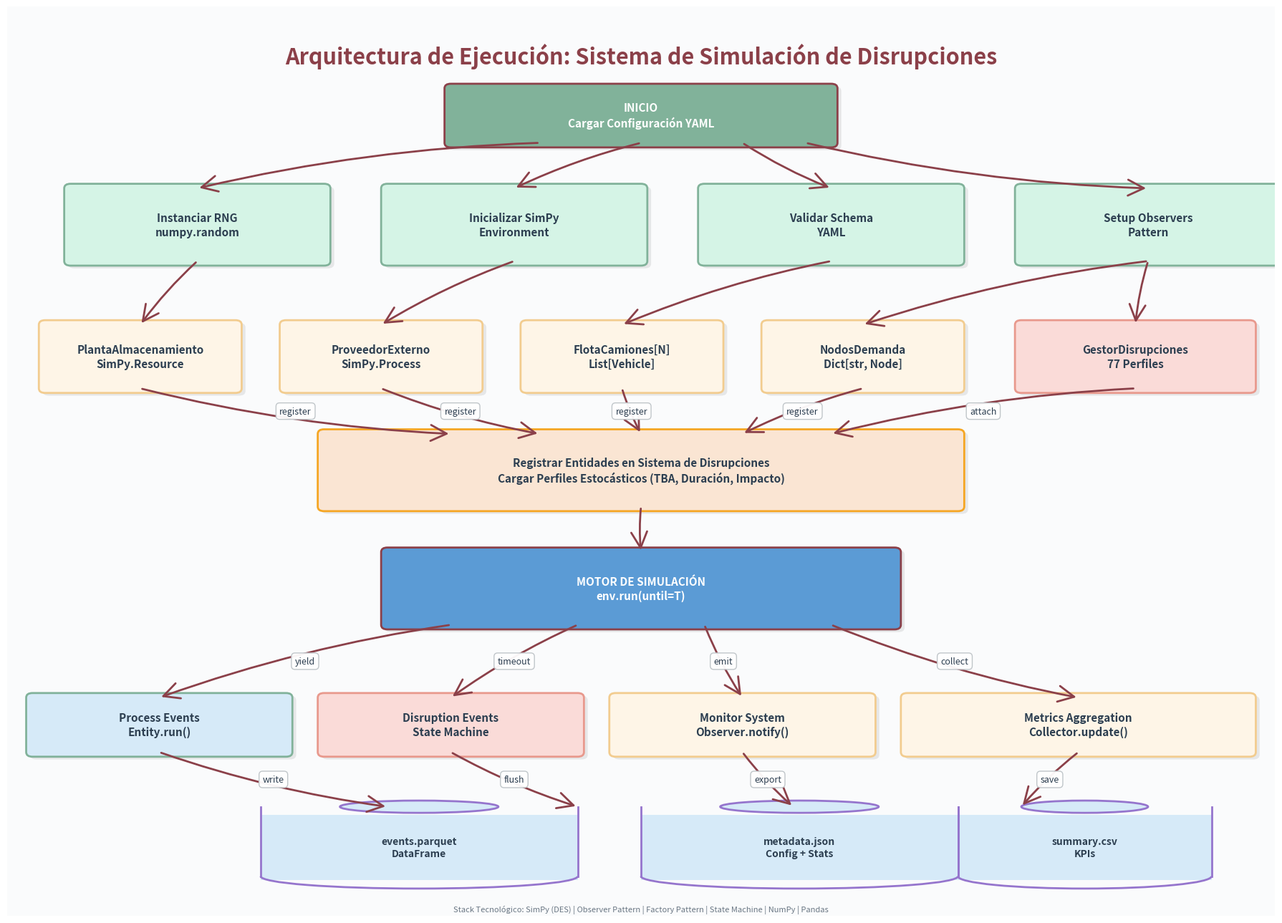
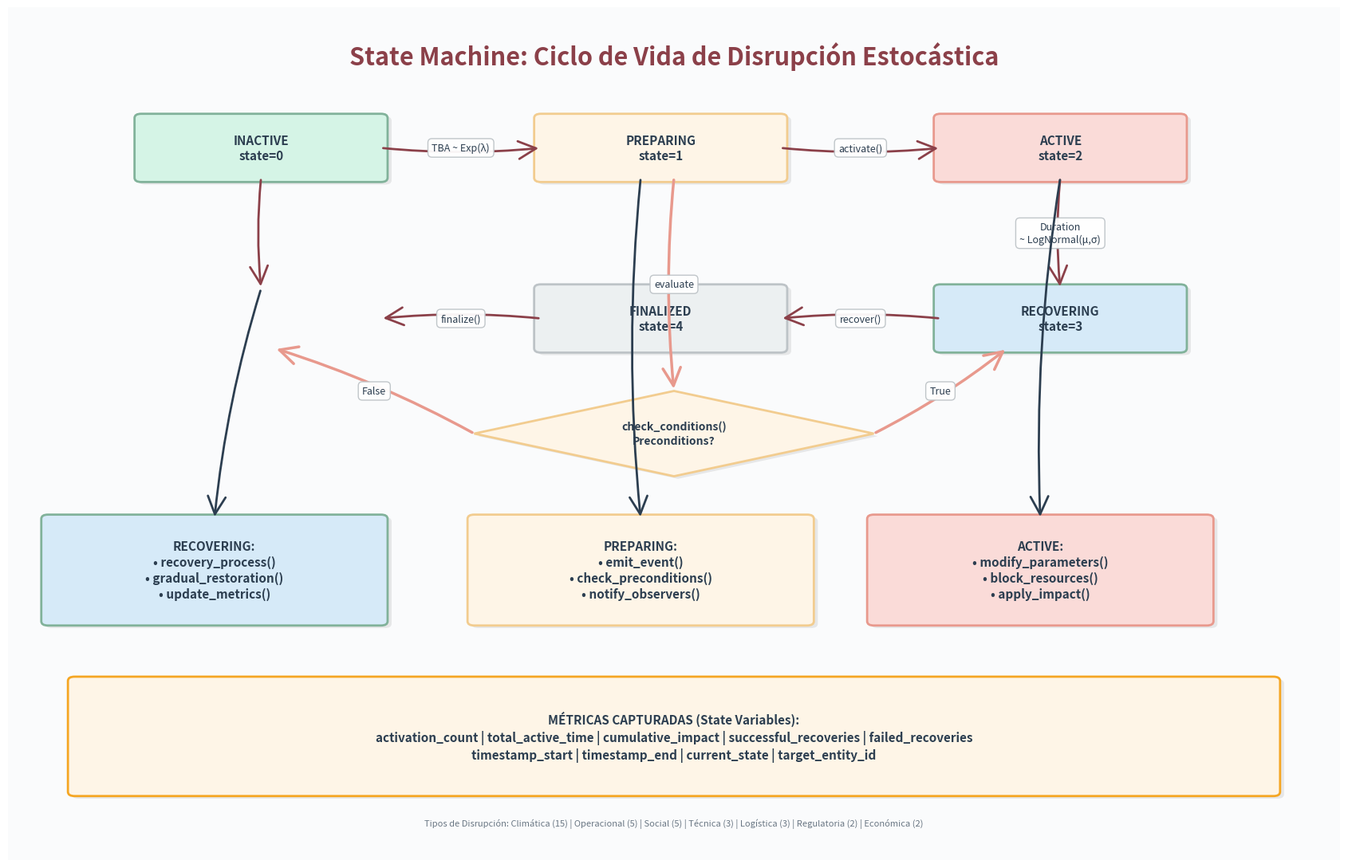
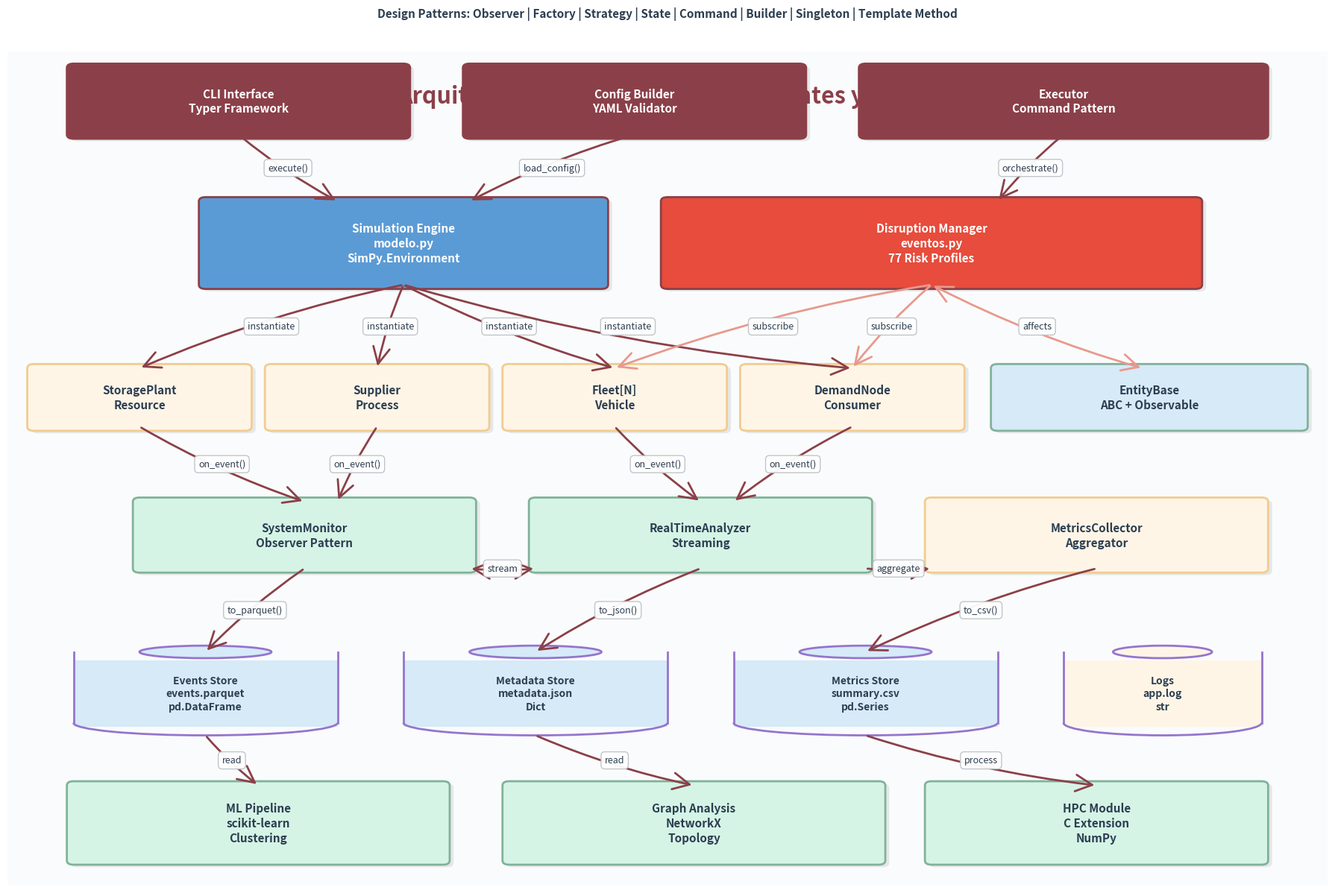
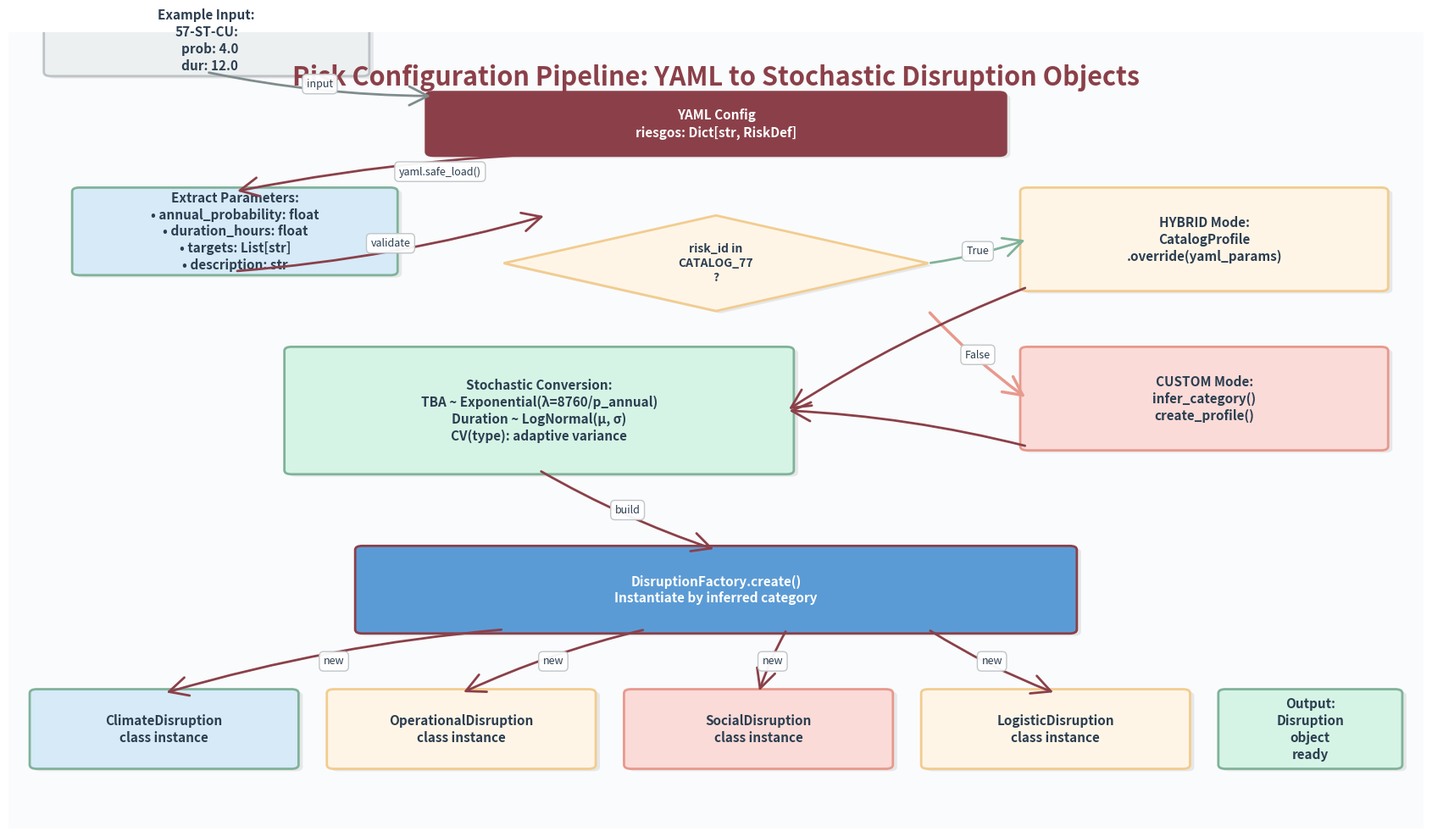
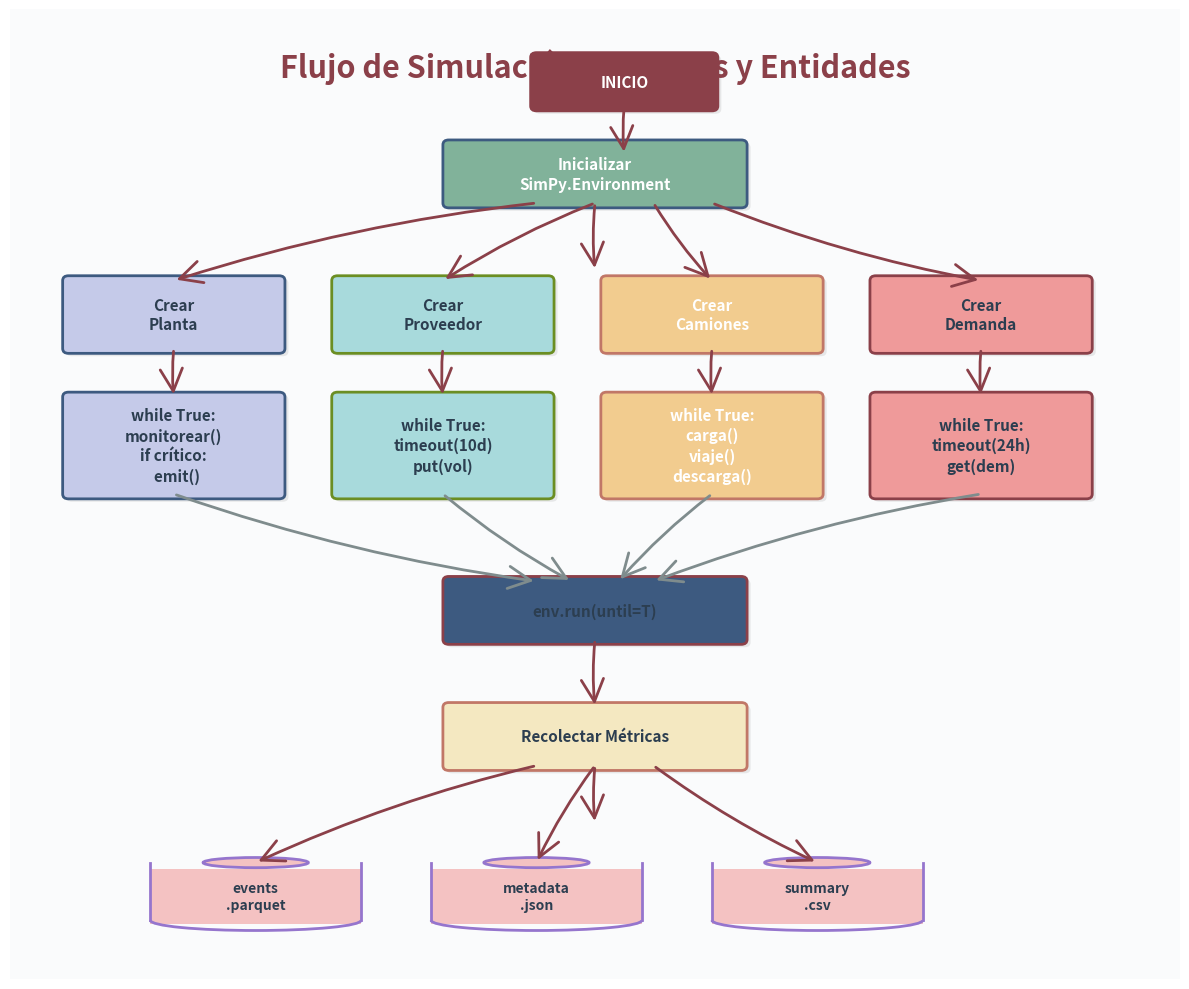

Recreate these plots in Python, in order.
"""
Generador de diagramas de flujo profesionales para la tesis SimRes-GLP-Aysén.
Estilo: Draw.io profesional, limpio y académico.
"""
import matplotlib.pyplot as plt
import matplotlib.patches as mpatches
from matplotlib.patches import FancyBboxPatch, FancyArrowPatch, Rectangle
import numpy as np

# === PALETA WES ANDERSON ===
# Inspirada en "The Grand Budapest Hotel", "Moonrise Kingdom" y "The Royal Tenenbaums"
COLORES = {
    # Colores principales Wes Anderson
    'rosa_pastel': '#F4C2C2',        # Rosa suave (Grand Budapest)
    'salmon': '#E8998D',              # Salmon vintage
    'amarillo_mostaza': '#F2CC8F',    # Mostaza suave
    'azul_pastel': '#81B29A',         # Verde azulado (Moonrise)
    'verde_menta': '#A8DADC',         # Menta claro
    'coral': '#EF9A9A',               # Coral suave
    'beige': '#F4E8C1',               # Beige cálido
    'lavanda': '#C5CAE9',             # Lavanda suave

    # Tonos más saturados para contraste
    'bordo': '#8B4049',               # Bordo profundo
    'azul_oscuro': '#3D5A80',         # Azul profundo
    'verde_bosque': '#6B8E23',        # Verde oliva
    'terracota': '#C17767',           # Terracota

    # Colores técnicos manteniendo paleta
    'azul_principal': '#5B9BD5',      # Azul más suave
    'verde_proceso': '#7ED321',       # Verde proceso
    'naranja_warning': '#F5A623',     # Naranja advertencia
    'rojo_error': '#E74C3C',          # Rojo error
    'morado_data': '#9575CD',         # Morado suave

    # Tonos pastel
    'azul_claro': '#D6EAF8',
    'verde_claro': '#D5F4E6',
    'amarillo_claro': '#FEF5E7',
    'naranja_claro': '#FAE5D3',
    'rojo_claro': '#FADBD8',
    'gris_claro': '#ECF0F1',

    # Estados
    'success': '#81B29A',
    'warning': '#F2CC8F',
    'danger': '#E8998D',
    'info': '#81B29A',

    # Texto
    'texto_oscuro': '#2C3E50',
    'texto_claro': '#FFFFFF',
    'texto_gris': '#7F8C8D',

    # Bordes
    'borde_oscuro': '#8B4049',
    'borde_claro': '#BDC3C7',
}

class DiagramadorTesis:
    """Genera diagramas de flujo estilo Draw.io para presentaciones académicas."""

    def __init__(self, estilo='profesional'):
        self.fig = None
        self.ax = None
        self.estilo = estilo

    def crear_lienzo(self, titulo, figsize=(18, 12)):
        """Crea lienzo con estilo profesional Draw.io."""
        self.fig, self.ax = plt.subplots(figsize=figsize, facecolor='white')
        self.ax.set_xlim(0, 10)
        self.ax.set_ylim(0, 10)
        self.ax.axis('off')

        # Fondo sutil
        fondo = Rectangle((0, 0), 10, 10,
                         facecolor='#FAFBFC',
                         edgecolor='none',
                         zorder=0)
        self.ax.add_patch(fondo)

        # Título profesional estilo Draw.io
        self.ax.text(5, 9.6, titulo,
                    fontsize=22, weight='bold',
                    ha='center', va='top',
                    color=COLORES['borde_oscuro'],
                    family='sans-serif')

    def crear_caja(self, x, y, ancho, alto, texto, color, icono=None, borde_color=None):
        """Crea caja estilo Draw.io profesional."""
        if borde_color is None:
            borde_color = COLORES['borde_oscuro']

        # Sombra sutil estilo Draw.io
        sombra = FancyBboxPatch(
            (x + 0.03, y - 0.03), ancho, alto,
            boxstyle="round,pad=0.05",
            edgecolor='none',
            facecolor='#000000',
            alpha=0.08,
            zorder=1
        )
        self.ax.add_patch(sombra)

        # Caja principal con bordes más definidos
        caja = FancyBboxPatch(
            (x, y), ancho, alto,
            boxstyle="round,pad=0.05",
            edgecolor=borde_color,
            facecolor=color,
            linewidth=2,
            zorder=2
        )
        self.ax.add_patch(caja)

        # Determinar color de texto
        texto_color = COLORES['texto_claro'] if self._es_color_oscuro(color) else COLORES['texto_oscuro']

        # Icono opcional
        if icono:
            self.ax.text(x + ancho/2, y + alto*0.68, icono,
                        fontsize=16, ha='center', va='center',
                        color=texto_color, weight='bold')
            texto_y = y + alto*0.32
            fontsize_texto = 10
        else:
            texto_y = y + alto/2
            fontsize_texto = 11

        # Texto principal con mejor tipografía
        self.ax.text(x + ancho/2, texto_y, texto,
                    fontsize=fontsize_texto, ha='center', va='center',
                    color=texto_color,
                    weight='600',
                    family='sans-serif',
                    linespacing=1.3,
                    wrap=True)

    def crear_flecha(self, x1, y1, x2, y2, texto='', estilo='normal', color=None):
        """Crea flecha estilo Draw.io profesional."""
        if color is None:
            color = COLORES['borde_oscuro']

        # Determinar tipo de flecha
        if estilo == 'normal':
            arrowstyle = '->,head_width=0.4,head_length=0.8'
            linewidth = 2
        elif estilo == 'doble':
            arrowstyle = '<->,head_width=0.4,head_length=0.8'
            linewidth = 2
        elif estilo == 'decision':
            arrowstyle = '->,head_width=0.4,head_length=0.8'
            linewidth = 2.5
            color = COLORES['danger']

        flecha = FancyArrowPatch(
            (x1, y1), (x2, y2),
            arrowstyle=arrowstyle,
            color=color,
            linewidth=linewidth,
            connectionstyle="arc3,rad=0.05",
            zorder=3,
            mutation_scale=20
        )
        self.ax.add_patch(flecha)

        # Etiqueta con fondo
        if texto:
            mid_x = (x1 + x2) / 2
            mid_y = (y1 + y2) / 2

            # Fondo blanco con borde sutil
            bbox_props = dict(boxstyle="round,pad=0.4",
                            facecolor='white',
                            edgecolor=COLORES['borde_claro'],
                            linewidth=1,
                            alpha=0.95)

            self.ax.text(mid_x, mid_y, texto,
                        fontsize=9, ha='center', va='center',
                        color=COLORES['texto_oscuro'],
                        bbox=bbox_props,
                        weight='500',
                        style='italic')

    def crear_diamante(self, x, y, ancho, alto, texto, color, borde_color=None):
        """Crea rombo para decisiones estilo Draw.io."""
        if borde_color is None:
            borde_color = COLORES['warning']

        vertices = np.array([
            [x, y + alto/2],           # Izquierda
            [x + ancho/2, y + alto],   # Arriba
            [x + ancho, y + alto/2],   # Derecha
            [x + ancho/2, y]           # Abajo
        ])

        # Sombra sutil
        sombra_vertices = vertices + np.array([0.03, -0.03])
        sombra = mpatches.Polygon(sombra_vertices,
                                 closed=True,
                                 facecolor='#000000',
                                 alpha=0.08,
                                 zorder=1)
        self.ax.add_patch(sombra)

        # Diamante principal
        diamante = mpatches.Polygon(vertices,
                                   closed=True,
                                   edgecolor=borde_color,
                                   facecolor=color,
                                   linewidth=2,
                                   zorder=2)
        self.ax.add_patch(diamante)

        # Texto
        texto_color = COLORES['texto_claro'] if self._es_color_oscuro(color) else COLORES['texto_oscuro']
        self.ax.text(x + ancho/2, y + alto/2, texto,
                    fontsize=10, ha='center', va='center',
                    color=texto_color,
                    weight='600',
                    linespacing=1.3)

    def crear_cilindro(self, x, y, ancho, alto, texto, color, borde_color=None):
        """Crea cilindro para bases de datos estilo Draw.io."""
        from matplotlib.patches import Ellipse, Arc

        if borde_color is None:
            borde_color = COLORES['morado_data']

        # Elipse superior
        elipse_top = Ellipse((x + ancho/2, y + alto),
                            ancho/2, alto*0.15,
                            facecolor=color,
                            edgecolor=borde_color,
                            linewidth=2,
                            zorder=2)
        self.ax.add_patch(elipse_top)

        # Rectángulo central
        rect = Rectangle((x, y + alto*0.1), ancho, alto*0.8,
                        facecolor=color,
                        edgecolor='none',
                        zorder=1)
        self.ax.add_patch(rect)

        # Bordes laterales
        self.ax.plot([x, x], [y + alto*0.15, y + alto],
                    color=borde_color, linewidth=2, zorder=2)
        self.ax.plot([x + ancho, x + ancho], [y + alto*0.15, y + alto],
                    color=borde_color, linewidth=2, zorder=2)

        # Elipse inferior (parcial)
        arc = Arc((x + ancho/2, y + alto*0.15),
                 ancho, alto*0.3,
                 angle=0, theta1=180, theta2=360,
                 edgecolor=borde_color,
                 linewidth=2,
                 zorder=2)
        self.ax.add_patch(arc)

        # Texto
        texto_color = COLORES['texto_claro'] if self._es_color_oscuro(color) else COLORES['texto_oscuro']
        self.ax.text(x + ancho/2, y + alto/2, texto,
                    fontsize=10, ha='center', va='center',
                    color=texto_color,
                    weight='600',
                    linespacing=1.3)

    def _es_color_oscuro(self, color):
        """Determina si un color es oscuro para elegir color de texto."""
        colores_oscuros = [
            COLORES['azul_principal'],
            COLORES['verde_proceso'],
            COLORES['rojo_error'],
            COLORES['morado_data'],
            COLORES['success'],
            COLORES['warning'],
            COLORES['danger'],
            COLORES['info'],
            COLORES['borde_oscuro']
        ]
        return color in colores_oscuros

    def guardar(self, filename, dpi=300):
        """Guarda diagrama en alta resolución."""
        plt.tight_layout()
        plt.savefig(filename, dpi=dpi, bbox_inches='tight',
                   facecolor='white', edgecolor='none')
        print(f"[OK] Diagrama guardado: {filename}")
        plt.close()


def diagrama_1_flujo_principal():
    """Diagrama 1: Flujo principal de la simulación."""
    d = DiagramadorTesis()
    d.crear_lienzo('Arquitectura de Ejecución: Sistema de Simulación de Disrupciones', figsize=(18, 13))

    # Nivel 1: Inicio
    d.crear_caja(3.5, 8.5, 3, 0.6, 'INICIO\nCargar Configuración YAML',
                COLORES['info'])

    # Nivel 2: Inicialización de Componentes
    d.crear_caja(0.5, 7.2, 2, 0.8, 'Instanciar RNG\nnumpy.random',
                COLORES['verde_claro'], borde_color=COLORES['success'])
    d.crear_caja(3, 7.2, 2, 0.8, 'Inicializar SimPy\nEnvironment',
                COLORES['verde_claro'], borde_color=COLORES['success'])
    d.crear_caja(5.5, 7.2, 2, 0.8, 'Validar Schema\nYAML',
                COLORES['verde_claro'], borde_color=COLORES['success'])
    d.crear_caja(8, 7.2, 2, 0.8, 'Setup Observers\nPattern',
                COLORES['verde_claro'], borde_color=COLORES['success'])

    # Flechas Nivel 1 -> Nivel 2
    d.crear_flecha(4.2, 8.5, 1.5, 8.0, '', 'normal')
    d.crear_flecha(5, 8.5, 4, 8.0, '', 'normal')
    d.crear_flecha(5.8, 8.5, 6.5, 8.0, '', 'normal')
    d.crear_flecha(6.3, 8.5, 9, 8.0, '', 'normal')

    # Nivel 3: Instanciación de Entidades del Modelo
    d.crear_caja(0.3, 5.8, 1.5, 0.7, 'PlantaAlmacenamiento\nSimPy.Resource',
                COLORES['amarillo_claro'], borde_color=COLORES['warning'])
    d.crear_caja(2.2, 5.8, 1.5, 0.7, 'ProveedorExterno\nSimPy.Process',
                COLORES['amarillo_claro'], borde_color=COLORES['warning'])
    d.crear_caja(4.1, 5.8, 1.5, 0.7, 'FlotaCamiones[N]\nList[Vehicle]',
                COLORES['amarillo_claro'], borde_color=COLORES['warning'])
    d.crear_caja(6, 5.8, 1.5, 0.7, 'NodosDemanda\nDict[str, Node]',
                COLORES['amarillo_claro'], borde_color=COLORES['warning'])
    d.crear_caja(8, 5.8, 1.8, 0.7, 'GestorDisrupciones\n77 Perfiles',
                COLORES['rojo_claro'], borde_color=COLORES['danger'])

    # Flechas convergentes
    d.crear_flecha(1.5, 7.2, 1.05, 6.5, '', 'normal')
    d.crear_flecha(4, 7.2, 2.95, 6.5, '', 'normal')
    d.crear_flecha(6.5, 7.2, 4.85, 6.5, '', 'normal')
    d.crear_flecha(9, 7.2, 6.75, 6.5, '', 'normal')
    d.crear_flecha(9, 7.2, 8.9, 6.5, '', 'normal')

    # Nivel 4: Registro y Configuración
    d.crear_caja(2.5, 4.5, 5, 0.8, 'Registrar Entidades en Sistema de Disrupciones\nCargar Perfiles Estocásticos (TBA, Duración, Impacto)',
                COLORES['naranja_claro'], borde_color=COLORES['naranja_warning'])

    # Flechas convergencia a configuración
    d.crear_flecha(1.05, 5.8, 3.5, 5.3, 'register', 'normal')
    d.crear_flecha(2.95, 5.8, 4.2, 5.3, 'register', 'normal')
    d.crear_flecha(4.85, 5.8, 5, 5.3, 'register', 'normal')
    d.crear_flecha(6.75, 5.8, 5.8, 5.3, 'register', 'normal')
    d.crear_flecha(8.9, 5.8, 6.5, 5.3, 'attach', 'normal')

    # Nivel 5: Motor de Simulación
    d.crear_caja(3, 3.2, 4, 0.8, 'MOTOR DE SIMULACIÓN\nenv.run(until=T)',
                COLORES['azul_principal'])

    d.crear_flecha(5, 4.5, 5, 4.0, '', 'normal')

    # Nivel 6: Event Loop (Procesamiento Paralelo)
    d.crear_caja(0.2, 1.8, 2, 0.6, 'Process Events\nEntity.run()',
                COLORES['azul_claro'], borde_color=COLORES['info'])
    d.crear_caja(2.5, 1.8, 2, 0.6, 'Disruption Events\nState Machine',
                COLORES['rojo_claro'], borde_color=COLORES['danger'])
    d.crear_caja(4.8, 1.8, 2, 0.6, 'Monitor System\nObserver.notify()',
                COLORES['amarillo_claro'], borde_color=COLORES['warning'])
    d.crear_caja(7.1, 1.8, 2.7, 0.6, 'Metrics Aggregation\nCollector.update()',
                COLORES['amarillo_claro'], borde_color=COLORES['warning'])

    # Flechas paralelas
    d.crear_flecha(3.5, 3.2, 1.2, 2.4, 'yield', 'normal')
    d.crear_flecha(4.5, 3.2, 3.5, 2.4, 'timeout', 'normal')
    d.crear_flecha(5.5, 3.2, 5.8, 2.4, 'emit', 'normal')
    d.crear_flecha(6.5, 3.2, 8.45, 2.4, 'collect', 'normal')

    # Nivel 7: Persistencia de Datos
    d.crear_cilindro(2, 0.3, 2.5, 0.9, 'events.parquet\nDataFrame',
                    COLORES['azul_claro'])
    d.crear_cilindro(5, 0.3, 2.5, 0.9, 'metadata.json\nConfig + Stats',
                    COLORES['azul_claro'])
    d.crear_cilindro(7.5, 0.3, 2, 0.9, 'summary.csv\nKPIs',
                    COLORES['azul_claro'])

    # Flechas convergentes a almacenamiento
    d.crear_flecha(1.2, 1.8, 3, 1.2, 'write', 'normal')
    d.crear_flecha(3.5, 1.8, 4.5, 1.2, 'flush', 'normal')
    d.crear_flecha(5.8, 1.8, 6.2, 1.2, 'export', 'normal')
    d.crear_flecha(8.45, 1.8, 8, 1.2, 'save', 'normal')

    # Nota técnica
    d.ax.text(5, 0.05, 'Stack Tecnológico: SimPy (DES) | Observer Pattern | Factory Pattern | State Machine | NumPy | Pandas',
             fontsize=8, ha='center', style='italic',
             color=COLORES['texto_oscuro'], alpha=0.7)

    d.guardar('diagrama_1_flujo_principal.png')


def diagrama_2_ciclo_disrupcion():
    """Diagrama 2: Ciclo de vida de una disrupción."""
    d = DiagramadorTesis()
    d.crear_lienzo('State Machine: Ciclo de Vida de Disrupción Estocástica', figsize=(17, 11))

    # Estados (círculos como cajas redondeadas)
    d.crear_caja(1, 8, 1.8, 0.7, 'INACTIVE\nstate=0', COLORES['verde_claro'], borde_color=COLORES['success'])
    d.crear_caja(4, 8, 1.8, 0.7, 'PREPARING\nstate=1', COLORES['amarillo_claro'], borde_color=COLORES['warning'])
    d.crear_caja(7, 8, 1.8, 0.7, 'ACTIVE\nstate=2', COLORES['rojo_claro'], borde_color=COLORES['danger'])

    # Flecha ciclo superior
    d.crear_flecha(2.8, 8.35, 4.0, 8.35, 'TBA ~ Exp(λ)', 'normal')
    d.crear_flecha(5.8, 8.35, 7.0, 8.35, 'activate()', 'normal')

    # Estados inferiores
    d.crear_caja(7, 6, 1.8, 0.7, 'RECOVERING\nstate=3', COLORES['azul_claro'], borde_color=COLORES['info'])
    d.crear_caja(4, 6, 1.8, 0.7, 'FINALIZED\nstate=4', COLORES['gris_claro'], borde_color=COLORES['borde_claro'])

    # Flecha ciclo inferior
    d.crear_flecha(7.9, 8.0, 7.9, 6.7, 'Duration\n~ LogNormal(μ,σ)', 'normal')
    d.crear_flecha(7.0, 6.35, 5.8, 6.35, 'recover()', 'normal')
    d.crear_flecha(4.0, 6.35, 2.8, 6.35, 'finalize()', 'normal')

    # Cierre del ciclo
    d.crear_flecha(1.9, 8.0, 1.9, 6.7, '', 'normal')
    d.crear_flecha(1.9, 6.35, 1.9, 6.35, '', 'normal', COLORES['success'])

    # Cuadro de decisión
    d.crear_diamante(3.5, 4.5, 3, 1, 'check_conditions()\nPreconditions?', COLORES['amarillo_claro'])

    d.crear_flecha(5, 8.0, 5, 5.5, 'evaluate', 'decision')
    d.crear_flecha(3.5, 5, 2, 6, 'False', 'decision')
    d.crear_flecha(6.5, 5, 7.5, 6, 'True', 'decision')

    # Detalles de acciones por estado
    # RECUPERANDO
    d.crear_caja(0.3, 2.8, 2.5, 1.2,
                'RECOVERING:\n• recovery_process()\n• gradual_restoration()\n• update_metrics()',
                COLORES['azul_claro'], borde_color=COLORES['info'])

    # PREPARANDO
    d.crear_caja(3.5, 2.8, 2.5, 1.2,
                'PREPARING:\n• emit_event()\n• check_preconditions()\n• notify_observers()',
                COLORES['amarillo_claro'], borde_color=COLORES['warning'])

    # ACTIVA
    d.crear_caja(6.5, 2.8, 2.5, 1.2,
                'ACTIVE:\n• modify_parameters()\n• block_resources()\n• apply_impact()',
                COLORES['rojo_claro'], borde_color=COLORES['danger'])

    # Flechas explicativas
    d.crear_flecha(4.75, 8.0, 4.75, 4.0, '', 'normal', COLORES['texto_oscuro'])
    d.crear_flecha(7.9, 8.0, 7.75, 4.0, '', 'normal', COLORES['texto_oscuro'])
    d.crear_flecha(1.9, 6.7, 1.55, 4.0, '', 'normal', COLORES['texto_oscuro'])

    # Panel de métricas
    d.crear_caja(0.5, 0.8, 9, 1.3,
                'MÉTRICAS CAPTURADAS (State Variables):\n'
                'activation_count | total_active_time | cumulative_impact | successful_recoveries | failed_recoveries\n'
                'timestamp_start | timestamp_end | current_state | target_entity_id',
                COLORES['amarillo_claro'], borde_color=COLORES['naranja_warning'])

    # Nota sobre tipos
    d.ax.text(5, 0.4, 'Tipos de Disrupción: Climática (15) | Operacional (5) | Social (5) | Técnica (3) | Logística (3) | Regulatoria (2) | Económica (2)',
             fontsize=8, ha='center', style='italic',
             color=COLORES['texto_oscuro'], alpha=0.7)

    d.guardar('diagrama_2_ciclo_disrupcion.png')


def diagrama_3_arquitectura_sistema():
    """Diagrama 3: Arquitectura del sistema completo."""
    d = DiagramadorTesis()
    d.crear_lienzo('Arquitectura del Sistema: Componentes y Capas', figsize=(18, 12))

    # Capa 1: CLI Layer
    d.crear_caja(0.5, 9, 2.5, 0.8, 'CLI Interface\nTyper Framework',
                COLORES['borde_oscuro'])
    d.crear_caja(3.5, 9, 2.5, 0.8, 'Config Builder\nYAML Validator',
                COLORES['borde_oscuro'])
    d.crear_caja(6.5, 9, 3, 0.8, 'Executor\nCommand Pattern',
                COLORES['borde_oscuro'])

    # Capa 2: Core Simulation Layer
    d.crear_caja(1.5, 7.2, 3, 1, 'Simulation Engine\nmodelo.py\nSimPy.Environment',
                COLORES['azul_principal'])
    d.crear_caja(5, 7.2, 4, 1, 'Disruption Manager\neventos.py\n77 Risk Profiles',
                COLORES['rojo_error'])

    # Flechas Capa 1 -> Capa 2
    d.crear_flecha(1.75, 9, 2.5, 8.2, 'execute()', 'normal')
    d.crear_flecha(4.75, 9, 3.5, 8.2, 'load_config()', 'normal')
    d.crear_flecha(8, 9, 7.5, 8.2, 'orchestrate()', 'normal')

    # Capa 3: Entity Layer (Domain Model)
    d.crear_caja(0.2, 5.5, 1.6, 0.7, 'StoragePlant\nResource',
                COLORES['amarillo_claro'], borde_color=COLORES['warning'])
    d.crear_caja(2, 5.5, 1.6, 0.7, 'Supplier\nProcess',
                COLORES['amarillo_claro'], borde_color=COLORES['warning'])
    d.crear_caja(3.8, 5.5, 1.6, 0.7, 'Fleet[N]\nVehicle',
                COLORES['amarillo_claro'], borde_color=COLORES['warning'])
    d.crear_caja(5.6, 5.5, 1.6, 0.7, 'DemandNode\nConsumer',
                COLORES['amarillo_claro'], borde_color=COLORES['warning'])
    d.crear_caja(7.5, 5.5, 2.3, 0.7, 'EntityBase\nABC + Observable',
                COLORES['azul_claro'], borde_color=COLORES['info'])

    # Flechas herencia/composición
    d.crear_flecha(3, 7.2, 1.0, 6.2, 'instantiate', 'normal')
    d.crear_flecha(3, 7.2, 2.8, 6.2, 'instantiate', 'normal')
    d.crear_flecha(3, 7.2, 4.6, 6.2, 'instantiate', 'normal')
    d.crear_flecha(3, 7.2, 6.4, 6.2, 'instantiate', 'normal')

    # Relación disrupciones-entidades
    d.crear_flecha(7, 7.2, 8.6, 6.2, 'affects', 'doble', COLORES['danger'])
    d.crear_flecha(7, 7.2, 6.4, 6.2, 'subscribe', 'normal', COLORES['danger'])
    d.crear_flecha(7, 7.2, 4.6, 6.2, 'subscribe', 'normal', COLORES['danger'])

    # Capa 4: Observability Layer
    d.crear_caja(1, 3.8, 2.5, 0.8, 'SystemMonitor\nObserver Pattern',
                COLORES['verde_claro'], borde_color=COLORES['success'])
    d.crear_caja(4, 3.8, 2.5, 0.8, 'RealTimeAnalyzer\nStreaming',
                COLORES['verde_claro'], borde_color=COLORES['success'])
    d.crear_caja(7, 3.8, 2.5, 0.8, 'MetricsCollector\nAggregator',
                COLORES['amarillo_claro'], borde_color=COLORES['warning'])

    # Flechas eventos -> monitores
    d.crear_flecha(1.0, 5.5, 2.25, 4.6, 'on_event()', 'normal')
    d.crear_flecha(2.8, 5.5, 2.5, 4.6, 'on_event()', 'normal')
    d.crear_flecha(4.6, 5.5, 5.25, 4.6, 'on_event()', 'normal')
    d.crear_flecha(6.4, 5.5, 5.5, 4.6, 'on_event()', 'normal')

    # Flechas entre monitores
    d.crear_flecha(3.5, 3.8, 4.0, 3.8, 'stream', 'doble')
    d.crear_flecha(6.5, 3.8, 7.0, 3.8, 'aggregate', 'normal')

    # Capa 5: Data Persistence Layer
    d.crear_cilindro(0.5, 1.8, 2, 1, 'Events Store\nevents.parquet\npd.DataFrame',
                    COLORES['azul_claro'])
    d.crear_cilindro(3, 1.8, 2, 1, 'Metadata Store\nmetadata.json\nDict',
                    COLORES['azul_claro'])
    d.crear_cilindro(5.5, 1.8, 2, 1, 'Metrics Store\nsummary.csv\npd.Series',
                    COLORES['azul_claro'])
    d.crear_cilindro(8, 1.8, 1.5, 1, 'Logs\napp.log\nstr',
                    COLORES['amarillo_claro'])

    # Flechas persistencia
    d.crear_flecha(2.25, 3.8, 1.5, 2.8, 'to_parquet()', 'normal')
    d.crear_flecha(5.25, 3.8, 4, 2.8, 'to_json()', 'normal')
    d.crear_flecha(8.25, 3.8, 6.5, 2.8, 'to_csv()', 'normal')

    # Capa 6: Analytics Layer (Post-Processing)
    d.crear_caja(0.5, 0.3, 2.8, 0.9, 'ML Pipeline\nscikit-learn\nClustering',
                COLORES['verde_claro'], borde_color=COLORES['success'])
    d.crear_caja(3.8, 0.3, 2.8, 0.9, 'Graph Analysis\nNetworkX\nTopology',
                COLORES['verde_claro'], borde_color=COLORES['success'])
    d.crear_caja(7, 0.3, 2.5, 0.9, 'HPC Module\nC Extension\nNumPy',
                COLORES['verde_claro'], borde_color=COLORES['success'])

    # Flechas análisis
    d.crear_flecha(1.5, 1.8, 1.9, 1.2, 'read', 'normal')
    d.crear_flecha(4, 1.8, 5.2, 1.2, 'read', 'normal')
    d.crear_flecha(6.5, 1.8, 8.25, 1.2, 'process', 'normal')

    # Leyenda de patrones
    d.crear_caja(0.2, 10.2, 9.6, 0.5,
                'Design Patterns: Observer | Factory | Strategy | State | Command | Builder | Singleton | Template Method',
                COLORES['naranja_claro'], borde_color=COLORES['warning'])

    d.guardar('diagrama_3_arquitectura_sistema.png')


def diagrama_4_flujo_yaml_riesgos():
    """Diagrama 4: Procesamiento de riesgos desde YAML."""
    d = DiagramadorTesis()
    d.crear_lienzo('Risk Configuration Pipeline: YAML to Stochastic Disruption Objects', figsize=(17, 10))

    # Inicio
    d.crear_caja(3, 8.5, 4, 0.7, 'YAML Config\nriesgos: Dict[str, RiskDef]',
                COLORES['borde_oscuro'])

    # Extracción parámetros
    d.crear_caja(0.5, 7, 2.2, 1,
                'Extract Parameters:\n• annual_probability: float\n• duration_hours: float\n• targets: List[str]\n• description: str',
                COLORES['azul_claro'], borde_color=COLORES['info'])

    d.crear_flecha(4.5, 8.5, 1.6, 8.0, 'yaml.safe_load()', 'normal')

    # Decisión de mapeo
    d.crear_diamante(3.5, 6.5, 3, 1.2, 'risk_id in\nCATALOG_77\n?',
                    COLORES['amarillo_claro'])

    d.crear_flecha(1.6, 7.0, 3.8, 7.7, 'validate', 'normal')

    # Rama SÍ - Mapeo exitoso
    d.crear_caja(7.2, 6.8, 2.5, 1.2,
                'HYBRID Mode:\nCatalogProfile\n.override(yaml_params)',
                COLORES['amarillo_claro'], borde_color=COLORES['warning'])

    d.crear_flecha(6.5, 7.1, 7.2, 7.4, 'True', 'normal', COLORES['success'])

    # Rama NO - Perfil nuevo
    d.crear_caja(7.2, 4.8, 2.5, 1.2,
                'CUSTOM Mode:\ninfer_category()\ncreate_profile()',
                COLORES['rojo_claro'], borde_color=COLORES['danger'])

    d.crear_flecha(6.5, 6.5, 7.2, 5.4, 'False', 'decision')

    # Conversión a distribuciones
    d.crear_caja(2, 4.5, 3.5, 1.5,
                'Stochastic Conversion:\n'
                'TBA ~ Exponential(λ=8760/p_annual)\n'
                'Duration ~ LogNormal(μ, σ)\n'
                'CV(type): adaptive variance',
                COLORES['verde_claro'], borde_color=COLORES['success'])

    d.crear_flecha(7.2, 6.8, 5.5, 5.25, '', 'normal')
    d.crear_flecha(7.2, 4.8, 5.5, 5.25, '', 'normal')

    # Factory de disrupciones
    d.crear_caja(2.5, 2.5, 5, 1,
                'DisruptionFactory.create()\nInstantiate by inferred category',
                COLORES['azul_principal'])

    d.crear_flecha(3.75, 4.5, 5, 3.5, 'build', 'normal')

    # Tipos de disrupciones
    d.crear_caja(0.2, 0.8, 1.8, 0.9,
                'ClimateDisruption\nclass instance',
                COLORES['azul_claro'], borde_color=COLORES['info'])
    d.crear_caja(2.3, 0.8, 1.8, 0.9,
                'OperationalDisruption\nclass instance',
                COLORES['amarillo_claro'], borde_color=COLORES['warning'])
    d.crear_caja(4.4, 0.8, 1.8, 0.9,
                'SocialDisruption\nclass instance',
                COLORES['rojo_claro'], borde_color=COLORES['danger'])
    d.crear_caja(6.5, 0.8, 1.8, 0.9,
                'LogisticDisruption\nclass instance',
                COLORES['amarillo_claro'], borde_color=COLORES['warning'])

    # Flechas a tipos
    d.crear_flecha(3.5, 2.5, 1.1, 1.7, 'new', 'normal')
    d.crear_flecha(4.5, 2.5, 3.2, 1.7, 'new', 'normal')
    d.crear_flecha(5.5, 2.5, 5.3, 1.7, 'new', 'normal')
    d.crear_flecha(6.5, 2.5, 7.4, 1.7, 'new', 'normal')

    # Panel de ejemplo
    d.crear_caja(0.3, 9.5, 2.2, 0.8,
                'Example Input:\n57-ST-CU:\n  prob: 4.0\n  dur: 12.0',
                COLORES['gris_claro'], borde_color=COLORES['borde_claro'])

    d.crear_flecha(1.4, 9.5, 3.0, 9.2, 'input', 'normal', COLORES['texto_gris'])

    # Resultado final
    d.crear_caja(8.6, 0.8, 1.2, 0.9,
                'Output:\nDisruption\nobject\nready',
                COLORES['verde_claro'], borde_color=COLORES['success'])

    d.guardar('diagrama_4_flujo_yaml_riesgos.png')


def diagrama_5_flujo_entidades():
    """Diagrama 5: Flujo de procesos y entidades - Estilo Wes Anderson."""
    d = DiagramadorTesis()
    d.crear_lienzo('Flujo de Simulación: Procesos y Entidades', figsize=(12, 10))

    # INICIO
    d.crear_caja(4.5, 9, 1.5, 0.5, 'INICIO',
                COLORES['bordo'])

    d.crear_flecha(5.25, 9, 5.25, 8.5, '', 'normal')

    # Inicialización
    d.crear_caja(3.75, 8, 2.5, 0.6, 'Inicializar\nSimPy.Environment',
                COLORES['azul_pastel'], borde_color=COLORES['azul_oscuro'])

    d.crear_flecha(5, 8, 5, 7.3, '', 'normal')

    # Crear entidades (4 en línea)
    d.crear_caja(0.5, 6.5, 1.8, 0.7, 'Crear\nPlanta',
                COLORES['lavanda'], borde_color=COLORES['azul_oscuro'])
    d.crear_caja(2.8, 6.5, 1.8, 0.7, 'Crear\nProveedor',
                COLORES['verde_menta'], borde_color=COLORES['verde_bosque'])
    d.crear_caja(5.1, 6.5, 1.8, 0.7, 'Crear\nCamiones',
                COLORES['amarillo_mostaza'], borde_color=COLORES['terracota'])
    d.crear_caja(7.4, 6.5, 1.8, 0.7, 'Crear\nDemanda',
                COLORES['coral'], borde_color=COLORES['bordo'])

    # Flechas a entidades
    d.crear_flecha(4.5, 8, 1.4, 7.2, '', 'normal')
    d.crear_flecha(5, 8, 3.7, 7.2, '', 'normal')
    d.crear_flecha(5.5, 8, 6, 7.2, '', 'normal')
    d.crear_flecha(6, 8, 8.3, 7.2, '', 'normal')

    # Procesos (4 en línea, más compactos)
    d.crear_caja(0.5, 5, 1.8, 1,
                'while True:\nmonitorear()\nif crítico:\n  emit()',
                COLORES['lavanda'], borde_color=COLORES['azul_oscuro'])

    d.crear_caja(2.8, 5, 1.8, 1,
                'while True:\ntimeout(10d)\nput(vol)',
                COLORES['verde_menta'], borde_color=COLORES['verde_bosque'])

    d.crear_caja(5.1, 5, 1.8, 1,
                'while True:\ncarga()\nviaje()\ndescarga()',
                COLORES['amarillo_mostaza'], borde_color=COLORES['terracota'])

    d.crear_caja(7.4, 5, 1.8, 1,
                'while True:\ntimeout(24h)\nget(dem)',
                COLORES['coral'], borde_color=COLORES['bordo'])

    # Flechas a procesos
    d.crear_flecha(1.4, 6.5, 1.4, 6.0, '', 'normal')
    d.crear_flecha(3.7, 6.5, 3.7, 6.0, '', 'normal')
    d.crear_flecha(6, 6.5, 6, 6.0, '', 'normal')
    d.crear_flecha(8.3, 6.5, 8.3, 6.0, '', 'normal')

    # Ejecución central
    d.crear_caja(3.75, 3.5, 2.5, 0.6, 'env.run(until=T)',
                COLORES['azul_oscuro'])

    # Flechas convergentes
    d.crear_flecha(1.4, 5, 4.5, 4.1, '', 'normal', COLORES['texto_gris'])
    d.crear_flecha(3.7, 5, 4.8, 4.1, '', 'normal', COLORES['texto_gris'])
    d.crear_flecha(6, 5, 5.2, 4.1, '', 'normal', COLORES['texto_gris'])
    d.crear_flecha(8.3, 5, 5.5, 4.1, '', 'normal', COLORES['texto_gris'])

    d.crear_flecha(5, 3.5, 5, 2.8, '', 'normal')

    # Métricas
    d.crear_caja(3.75, 2.2, 2.5, 0.6, 'Recolectar Métricas',
                COLORES['beige'], borde_color=COLORES['terracota'])

    d.crear_flecha(5, 2.2, 5, 1.6, '', 'normal')

    # Outputs (3 cilindros)
    d.crear_cilindro(1.2, 0.5, 1.8, 0.7, 'events\n.parquet',
                    COLORES['rosa_pastel'])
    d.crear_cilindro(3.6, 0.5, 1.8, 0.7, 'metadata\n.json',
                    COLORES['rosa_pastel'])
    d.crear_cilindro(6, 0.5, 1.8, 0.7, 'summary\n.csv',
                    COLORES['rosa_pastel'])

    # Flechas a outputs
    d.crear_flecha(4.5, 2.2, 2.1, 1.2, '', 'normal')
    d.crear_flecha(5, 2.2, 4.5, 1.2, '', 'normal')
    d.crear_flecha(5.5, 2.2, 6.9, 1.2, '', 'normal')

    d.guardar('diagrama_5_flujo_entidades.png')


# === EJECUTAR GENERACIÓN ===
if __name__ == '__main__':
    import sys
    import io

    # Fix encoding for Windows console
    sys.stdout = io.TextIOWrapper(sys.stdout.buffer, encoding='utf-8')

    print("Generando diagramas de flujo profesionales...")
    print("=" * 60)

    diagrama_1_flujo_principal()
    diagrama_2_ciclo_disrupcion()
    diagrama_3_arquitectura_sistema()
    diagrama_4_flujo_yaml_riesgos()
    diagrama_5_flujo_entidades()

    print("=" * 60)
    print("Todos los diagramas generados exitosamente!")
    print("\nArchivos creados:")
    print("  1. diagrama_1_flujo_principal.png")
    print("  2. diagrama_2_ciclo_disrupcion.png")
    print("  3. diagrama_3_arquitectura_sistema.png")
    print("  4. diagrama_4_flujo_yaml_riesgos.png")
    print("  5. diagrama_5_flujo_entidades.png")
    print("\nListos para tu presentacion de tesis!")
